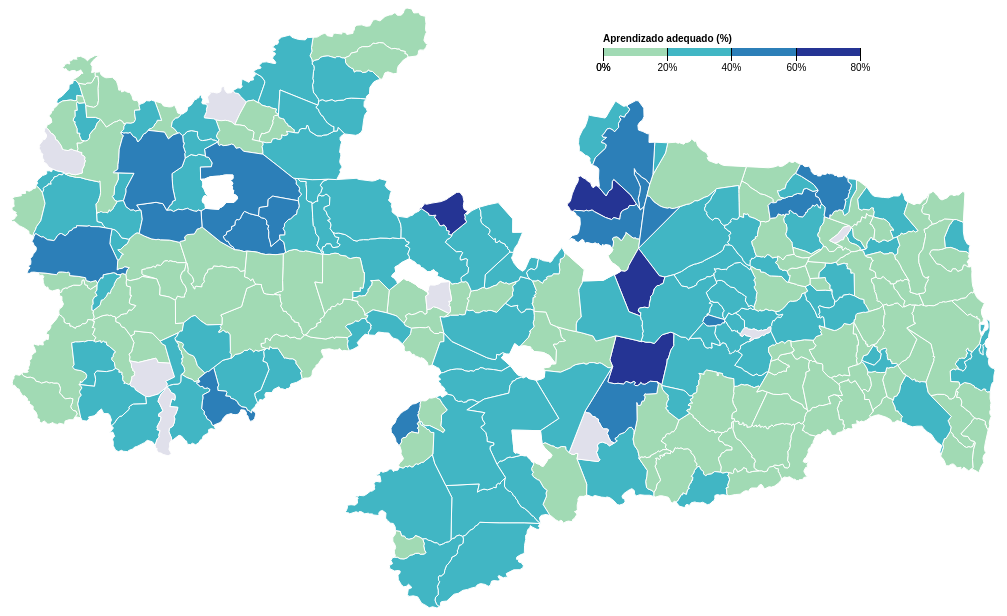
D3 v4 page, settled after 360 driven frames (6 s of simulated time); the page loaded 1 data file(s).


		var svg = d3.select("svg"),
				width = +svg.attr("width"),
				height = +svg.attr("height");
		var path = d3.geoPath();
		// a escala de cores
		var color = d3.scaleThreshold()
					.domain(d3.range(0, 81, 20))
					.range(d3.schemeYlGnBu[5]);
		// função aux definida em legenda-d3-cor.js
		desenhaLegenda(0, 81, color, "Aprendizado adequado (%)")
		d3.queue()
				.defer(d3.json, "geo4-municipios-e-aprendizado-simplificado1.json")
				.await(ready);
		function ready(error, dados) {
			if (error) throw error;
			var cidades = dados.features;
			svg.append("g")
					.attr("class", "cidades")
				.selectAll("path")
				.data(cidades)
				.enter()
				.append("path")
					.attr("fill", d => {valor = d.properties["Percentual Aprendizado Adequado (%)"]; return valor === "NA" ? '#e0e0eb' : color(valor)})
					.attr("d", path)
					.on("mouseover",showTooltip)
					.on("mousemove",moveTooltip)
					.on("mouseout",hideTooltip)
		}
		// ZOOM
		//create zoom handler
		var zoom_handler = d3.zoom()
				.on("zoom", zoom_actions);
		//specify what to do when zoom event listener is triggered
		function zoom_actions(){
		d3.selectAll("path").attr("transform", d3.event.transform);
		}
		//add zoom behaviour to the svg element
		//same as svg.call(zoom_handler);
		zoom_handler(svg);
		// TOOLTIP
		//Create a tooltip, hidden at the start
		var tooltip = d3.select("body").append("div").attr("class","tooltip");
		//Position of the tooltip relative to the cursor
		var tooltipOffset = {x: 5, y: -25};
		function showTooltip(d) {
			moveTooltip();
			tooltip.style("display","block")
					.text(d.properties.Cidade + ": " + d.properties["Percentual Aprendizado Adequado (%)"] + "%");
		}
		//Move the tooltip to track the mouse
		function moveTooltip() {
			tooltip.style("top",(d3.event.pageY+tooltipOffset.y)+"px")
					.style("left",(d3.event.pageX+tooltipOffset.x)+"px");
		}
		//Create a tooltip, hidden at the start
		function hideTooltip() {
			tooltip.style("display","none");
		}
	
// ── legenda-d3-cor.js
/*
 * LEGENDA
 */
var desenhaLegenda = function(min, max, escalaDeCor, nomeVariavel, svg_param){
  var x = d3.scaleLinear()
      .domain([min, max])
      .rangeRound([600, 860]);

  if (svg_param) {
      var g = svg_param.append("g")
                      .attr("class", "key")
                      .attr("transform", "translate(0,40)");
  }
  else {
      var g = svg.append("g")
                  .attr("class", "key")
                  .attr("transform", "translate(0,40)");
  }

  g.selectAll("rect")
    .data(escalaDeCor.range().map(function(d) {
        d = escalaDeCor.invertExtent(d);
        if (d[0] == null) d[0] = x.domain()[0];
        if (d[1] == null) d[1] = x.domain()[1];
        return d;
      }))
    .enter().append("rect")
      .attr("height", 8)
      .attr("x", d => x(d[0]))
      .attr("width", function(d) { return x(d[1]) - x(d[0]); })
      .attr("fill", function(d) { return escalaDeCor(d[0]); });

  g.append("text")
      .attr("class", "caption")
      .attr("x", x.range()[0])
      .attr("y", -6)
      .attr("fill", "#000")
      .attr("text-anchor", "start")
      .attr("font-weight", "bold")
      .text(nomeVariavel);

  g.call(d3.axisBottom(x)
      .tickSize(13)
      .tickFormat(function(x, i) { return (x + "%"); })
      .tickValues(escalaDeCor.domain().concat(min)))
    .select(".domain")
      .remove();
}


### data: geo4-municipios-e-aprendizado-simplificado1.json
{
 "type": "FeatureCollection",
 "features": [
  {
   "type": "Feature",
   "properties": {
    "NM_MUNICIP": "ÁGUA BRANCA",
    "CD_GEOCMU": "2500106",
    "Cidade": "Água Branca",
    "Rede": "Municipal",
    "Série": "5º ano",
    "Disciplina": "Português",
    "Matriculados na Série": "110",
    "Taxa de Participação (%)": "96.36",
    "Percentual Insuficiente (%)": "28.63",
    "Percentual Básico (%)": "43.22",
    "Percentual Proficiente (%)": "19.34",
    "Percentual Avançado (%)": "8.81",
    "Percentual Aprendizado Adequado (%)": "28.15",
    "Crescimento entre 2011 e 2013 (pp*)": "5.24",
    "cidade": "ÁGUA BRANCA"
   },
   "geometry": {
    "type": "Polygon",
    "coordinates": "[... 1 items]"
   }
  },
  {
   "type": "Feature",
   "properties": {
    "NM_MUNICIP": "AGUIAR",
    "CD_GEOCMU": "2500205",
    "Cidade": "Aguiar",
    "Rede": "Municipal",
    "Série": "5º ano",
    "Disciplina": "Português",
    "Matriculados na Série": "43",
    "Taxa de Participação (%)": "65.12",
    "Percentual Insuficiente (%)": "45.66",
    "Percentual Básico (%)": "35.56",
    "Percentual Proficiente (%)": "14.76",
    "Percentual Avançado (%)": "4.02",
    "Percentual Aprendizado Adequado (%)": "18.78",
    "Crescimento entre 2011 e 2013 (pp*)": "0",
    "cidade": "AGUIAR"
   },
   "geometry": {
    "type": "Polygon",
    "coordinates": "[... 1 items]"
   }
  },
  {
   "type": "Feature",
   "properties": {
    "NM_MUNICIP": "ALAGOA GRANDE",
    "CD_GEOCMU": "2500304",
    "Cidade": "Alagoa Grande",
    "Rede": "Municipal",
    "Série": "5º ano",
    "Disciplina": "Português",
    "Matriculados na Série": "205",
    "Taxa de Participação (%)": "84.39",
    "Percentual Insuficiente (%)": "32.14",
    "Percentual Básico (%)": "40.51",
    "Percentual Proficiente (%)": "20.99",
    "Percentual Avançado (%)": "6.36",
    "Percentual Aprendizado Adequado (%)": "27.35",
    "Crescimento entre 2011 e 2013 (pp*)": "3.93",
    "cidade": "ALAGOA GRANDE"
   },
   "geometry": {
    "type": "Polygon",
    "coordinates": "[... 1 items]"
   }
  },
  {
   "type": "Feature",
   "properties": {
    "NM_MUNICIP": "ALAGOA NOVA",
    "CD_GEOCMU": "2500403",
    "Cidade": "Alagoa Nova",
    "Rede": "Municipal",
    "Série": "5º ano",
    "Disciplina": "Português",
    "Matriculados na Série": "106",
    "Taxa de Participação (%)": "88.68",
    "Percentual Insuficiente (%)": "30.34",
    "Percentual Básico (%)": "44.17",
    "Percentual Proficiente (%)": "22.84",
    "Percentual Avançado (%)": "2.65",
    "Percentual Aprendizado Adequado (%)": "25.49",
    "Crescimento entre 2011 e 2013 (pp*)": "17.74",
    "cidade": "ALAGOA NOVA"
   },
   "geometry": {
    "type": "Polygon",
    "coordinates": "[... 1 items]"
   }
  },
  {
   "type": "Feature",
   "properties": {
    "NM_MUNICIP": "ALAGOINHA",
    "CD_GEOCMU": "2500502",
    "Cidade": "Alagoinha",
    "Rede": "Municipal",
    "Série": "5º ano",
    "Disciplina": "Português",
    "Matriculados na Série": "161",
    "Taxa de Participação (%)": "76.4",
    "Percentual Insuficiente (%)": "34.49",
    "Percentual Básico (%)": "42",
    "Percentual Proficiente (%)": "15.95",
    "Percentual Avançado (%)": "7.56",
    "Percentual Aprendizado Adequado (%)": "23.51",
    "Crescimento entre 2011 e 2013 (pp*)": "9.92",
    "cidade": "ALAGOINHA"
   },
   "geometry": {
    "type": "Polygon",
    "coordinates": "[... 1 items]"
   }
  },
  {
   "type": "Feature",
   "properties": {
    "NM_MUNICIP": "ALCANTIL",
    "CD_GEOCMU": "2500536",
    "Cidade": "Alcantil",
    "Rede": "Municipal",
    "Série": "5º ano",
    "Disciplina": "Português",
    "Matriculados na Série": "55",
    "Taxa de Participação (%)": "83.64",
    "Percentual Insuficiente (%)": "47.03",
    "Percentual Básico (%)": "37.23",
    "Percentual Proficiente (%)": "15.74",
    "Percentual Avançado (%)": "0",
    "Percentual Aprendizado Adequado (%)": "15.74",
    "Crescimento entre 2011 e 2013 (pp*)": "-8.1",
    "cidade": "ALCANTIL"
   },
   "geometry": {
    "type": "Polygon",
    "coordinates": "[... 1 items]"
   }
  },
  {
   "type": "Feature",
   "properties": {
    "NM_MUNICIP": "ALGODÃO DE JANDAÍRA",
    "CD_GEOCMU": "2500577",
    "Cidade": "Algodão De Jandaíra",
    "Rede": "Municipal",
    "Série": "5º ano",
    "Disciplina": "Português",
    "Matriculados na Série": "49",
    "Taxa de Participação (%)": "87.76",
    "Percentual Insuficiente (%)": "32.65",
    "Percentual Básico (%)": "44.08",
    "Percentual Proficiente (%)": "18.62",
    "Percentual Avançado (%)": "4.65",
    "Percentual Aprendizado Adequado (%)": "23.27",
    "Crescimento entre 2011 e 2013 (pp*)": "8.98",
    "cidade": "ALGODÃO DE JANDAÍRA"
   },
   "geometry": {
    "type": "Polygon",
    "coordinates": "[... 1 items]"
   }
  },
  {
   "type": "Feature",
   "properties": {
    "NM_MUNICIP": "ALHANDRA",
    "CD_GEOCMU": "2500601",
    "Cidade": "Alhandra",
    "Rede": "Municipal",
    "Série": "5º ano",
    "Disciplina": "Português",
    "Matriculados na Série": "269",
    "Taxa de Participação (%)": "87.36",
    "Percentual Insuficiente (%)": "53",
    "Percentual Básico (%)": "37.43",
    "Percentual Proficiente (%)": "7.52",
    "Percentual Avançado (%)": "2.05",
    "Percentual Aprendizado Adequado (%)": "9.57",
    "Crescimento entre 2011 e 2013 (pp*)": "1.64",
    "cidade": "ALHANDRA"
   },
   "geometry": {
    "type": "Polygon",
    "coordinates": "[... 1 items]"
   }
  },
  "... 215 more items"
 ]
}